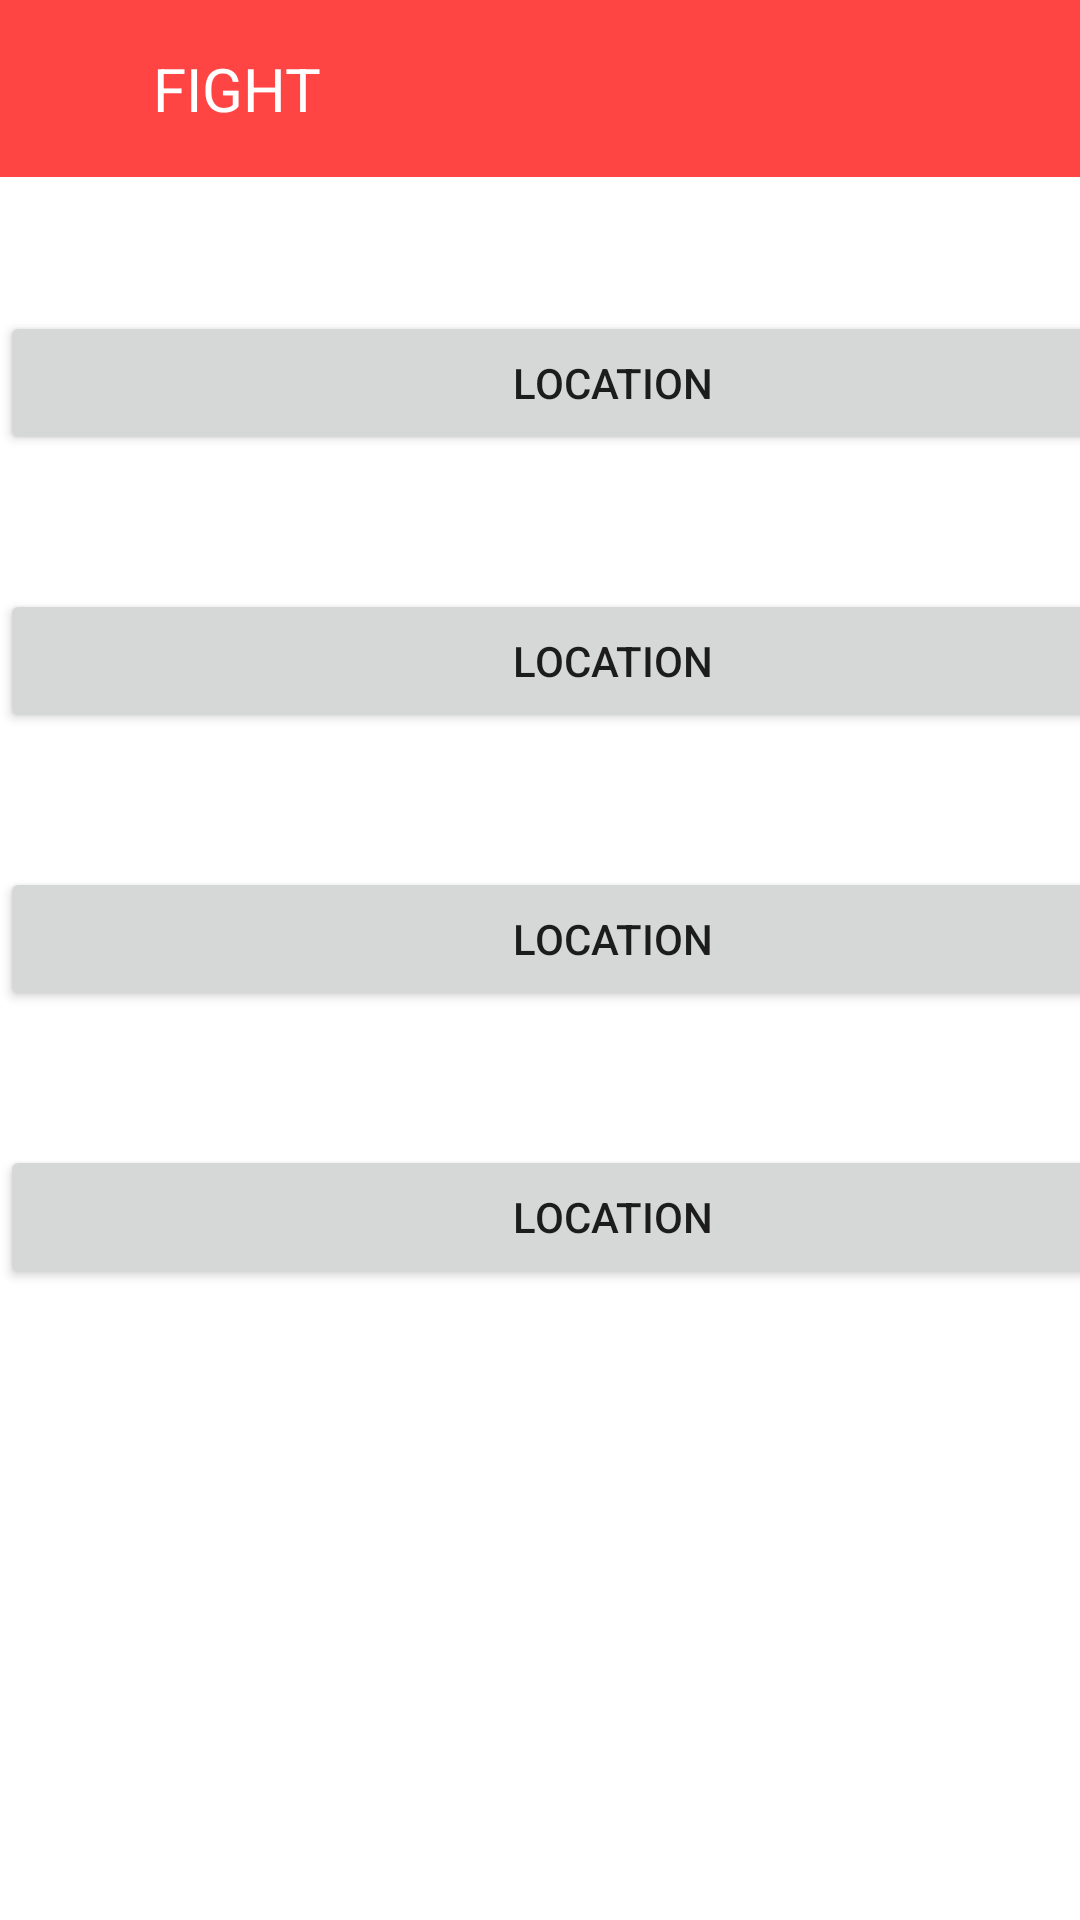

Reconstruct the res/layout file that produces this screen, plus the resources it refers to.
<!-- AndroidManifest.xml: application theme Theme.CallMyHero -->
<!-- res/layout/activity_fight.xml -->
<?xml version="1.0" encoding="utf-8"?>
<androidx.constraintlayout.widget.ConstraintLayout xmlns:android="http://schemas.android.com/apk/res/android"
    xmlns:app="http://schemas.android.com/apk/res-auto"
    xmlns:tools="http://schemas.android.com/tools"
    android:layout_width="match_parent"
    android:layout_height="match_parent.0

"
    android:background="@drawable/black"
    tools:context=".fight">

    <include
        android:id="@+id/include"
        layout="@layout/toolbar_fight" />

    <LinearLayout
        android:layout_width="409dp"
        android:layout_height="670dp"
        android:orientation="vertical"
        app:layout_constraintBottom_toBottomOf="parent"
        app:layout_constraintEnd_toEndOf="parent"
        app:layout_constraintHorizontal_bias="0.0"
        app:layout_constraintStart_toStartOf="parent"
        app:layout_constraintTop_toBottomOf="@+id/include"
        app:layout_constraintVertical_bias="0.0">


        <LinearLayout
            android:layout_width="match_parent"
            android:layout_height="wrap_content"
            android:orientation="vertical">

            <TextView
                android:id="@+id/textView1"
                android:layout_width="match_parent"
                android:layout_height="wrap_content"
                android:textColor="#FFFFFF"
                android:textSize="50px"
                android:text="Name:- Krish Patel" />

            <TextView
                android:id="@+id/textView2"
                android:layout_width="match_parent"
                android:layout_height="wrap_content"
                android:textColor="#FFFFFF"
                android:textSize="50px"
                android:text="Type:- Fight" />


            <Button
                android:id="@+id/button2"
                android:layout_width="match_parent"
                android:layout_height="wrap_content"
                android:text="Location"
                android:onClick="toLocation4"
                tools:ignore="OnClick" />

        </LinearLayout>

        <LinearLayout
            android:layout_width="match_parent"
            android:layout_height="wrap_content"
            android:orientation="vertical">

            <TextView
                android:id="@+id/textView4"
                android:layout_width="match_parent"
                android:layout_height="wrap_content"
                android:textColor="#FFFFFF"
                android:textSize="50px"
                android:text="Name:- Vasu Navadiya" />

            <TextView
                android:id="@+id/textView5"
                android:layout_width="match_parent"
                android:layout_height="wrap_content"
                android:textColor="#FFFFFF"
                android:textSize="50px"
                android:text="Type:- Fight" />


            <Button
                android:id="@+id/button3"
                android:layout_width="match_parent"
                android:layout_height="wrap_content"
                android:text="Location"
                android:onClick="toLocation1"
                tools:ignore="OnClick" />
        </LinearLayout>

        <LinearLayout
            android:layout_width="match_parent"
            android:layout_height="wrap_content"
            android:orientation="vertical">

            <TextView
                android:id="@+id/textView7"
                android:layout_width="match_parent"
                android:layout_height="wrap_content"
                android:textColor="#FFFFFF"
                android:text="Name- Ramesh Jadhav"
                android:textSize="50px" />

            <TextView
                android:id="@+id/textView8"
                android:layout_width="match_parent"
                android:textColor="#FFFFFF"
                android:layout_height="wrap_content"
                android:text="Type:- Fight"
                android:textSize="50px" />

            <Button
                android:id="@+id/button10"
                android:layout_width="match_parent"
                android:layout_height="wrap_content"
                android:onClick="toLocation3"
                android:text="Location"
                tools:ignore="OnClick" />

        </LinearLayout>

        <LinearLayout
            android:layout_width="match_parent"
            android:layout_height="wrap_content"
            android:orientation="vertical">

            <TextView
                android:id="@+id/textView11"
                android:layout_width="match_parent"
                android:layout_height="wrap_content"
                android:textColor="#FFFFFF"
                android:textSize="50px"
                android:text="Name:- Vikas Rajput" />

            <TextView
                android:id="@+id/textView12"
                android:layout_width="match_parent"
                android:layout_height="wrap_content"
                android:textColor="#FFFFFF"
                android:textSize="50px"
                android:text="Type:- Fight" />

            <Button
                android:id="@+id/button4"
                android:layout_width="match_parent"
                android:layout_height="wrap_content"
                android:onClick="toLocation2"
                android:text="Location"
                tools:ignore="OnClick" />
        </LinearLayout>

    </LinearLayout>

</androidx.constraintlayout.widget.ConstraintLayout>
<!-- res/layout/toolbar_fight.xml (included above) -->
<?xml version="1.0" encoding="utf-8"?>
<RelativeLayout xmlns:android="http://schemas.android.com/apk/res/android"
    android:layout_width="match_parent"
    android:layout_height="wrap_content"
    android:background="@android:color/holo_red_light">

    <RelativeLayout
        android:layout_width="match_parent"
        android:layout_height="wrap_content"
        android:padding="16dp">

        <ImageView
            android:id="@+id/btnBack"
            android:layout_width="wrap_content"
            android:layout_height="wrap_content"
            android:onClick="btnBack"
            android:src="@drawable/ic_baseline_arrow_back_24" />

        <TextView
            android:id="@+id/toolbar_title"
            android:layout_width="wrap_content"
            android:layout_height="wrap_content"
            android:layout_marginStart="35dp"
            android:text="FIGHT"
            android:textColor="@android:color/white"
            android:textSize="20sp" />

        
        
        
        
        
        
    </RelativeLayout>

</RelativeLayout>
<!-- resources referenced by this layout -->
<resources>
  <style name="Theme.CallMyHero" parent="Theme.MaterialComponents.DayNight.NoActionBar">
          
          <item name="colorPrimary">@color/purple_500</item>
          <item name="colorPrimaryVariant">@color/purple_700</item>
          <item name="colorOnPrimary">@color/white</item>
          
          <item name="colorSecondary">@color/teal_200</item>
          <item name="colorSecondaryVariant">@color/teal_700</item>
          <item name="colorOnSecondary">@color/black</item>
          
          <item name="android:statusBarColor" tools:targetApi="l">?attr/colorPrimaryVariant</item>
          
      </style>
  <!-- not gathered from this repository: default colours our renderer supplied (Android Studio template values) -->
  <color name="purple_500">#FF6200EE</color>
  <color name="purple_700">#FF3700B3</color>
  <color name="teal_200">#FF03DAC5</color>
  <color name="teal_700">#FF018786</color>
  <color name="black">#FF000000</color>
  <color name="white">#FFFFFFFF</color>
</resources>
